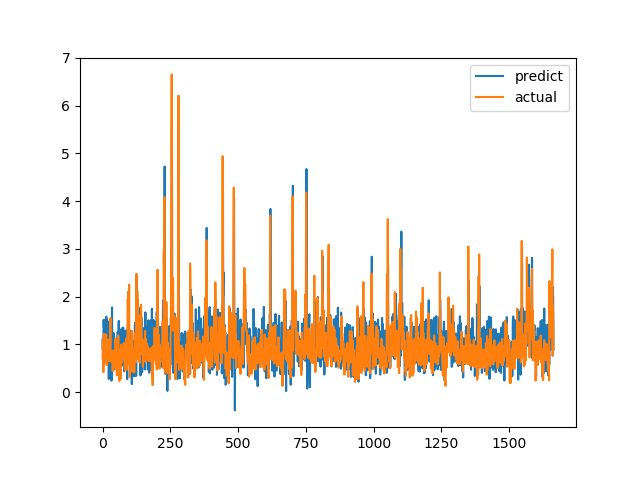

Values plotted in this chart, from the file beside it:
predict, actual
1.103, 0.7094
0.8906, 1.015
1.112, 1.116
1.079, 0.4183
1.511, 1.002
1.349, 1.219
1.499, 1.143
1.261, 0.6528
0.811, 0.6747
1.046, 0.601
0.8021, 0.6695
0.9148, 0.6538
1.462, 0.7814
1.458, 1.206
1.579, 0.8469
1.061, 0.8286
0.7616, 0.6482
1.512, 0.5624
1.017, 0.7183
1.272, 1.1
1.036, 0.9542
1.248, 0.729
1.47, 0.6694
0.2745, 0.8631
0.6976, 0.6465
0.9524, 0.8223
1.051, 0.9236
0.9623, 0.8301
0.8509, 1.067
0.9787, 1.546
1.374, 0.6827
0.7491, 0.6386
1.262, 0.6464
0.2384, 0.6881
1.254, 0.7274
1.774, 0.65
0.4327, 0.8694
1.238, 0.4409
0.6488, 0.4519
0.9463, 0.7575
0.9961, 0.4952
0.4691, 0.6851
1.228, 0.7244
0.7153, 0.8654
1.051, 0.74
0.7743, 0.8071
1.102, 0.8204
0.83, 1.114
1.005, 1.109
0.7947, 0.4751
0.7485, 1.039
0.9831, 0.9458
1.097, 0.7878
1.022, 0.3505
1.078, 0.9368
1.087, 0.9868
1.26, 0.647
0.5174, 1.03
0.7164, 1.187
1.382, 0.9329
... 1,604 more rows
